The GitHub repository Codster7SH/Brain-tumore-Prediction-model contains a labelled image folder "tumorous_and_nontumorous" with 2 categories: non-tumorous, tumorous. Examples follow, each with its label.

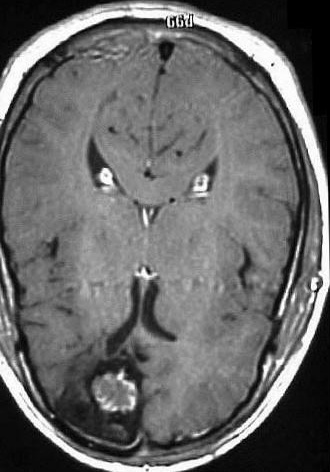
Label: tumorous

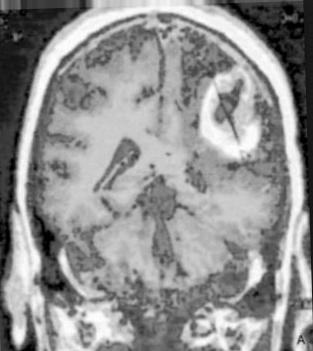
Label: tumorous

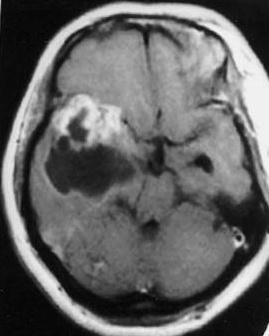
Label: tumorous

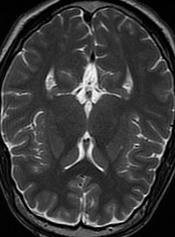
Label: non-tumorous

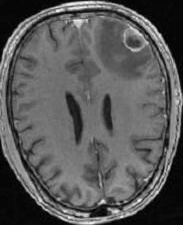
Label: non-tumorous

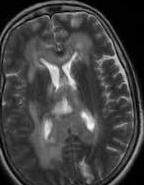
Label: non-tumorous
